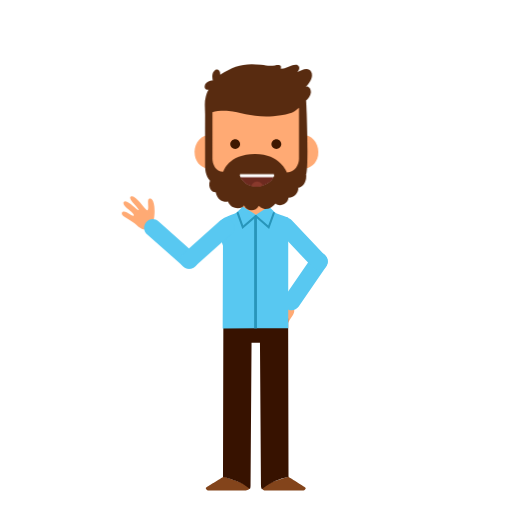
t = 0.00 s
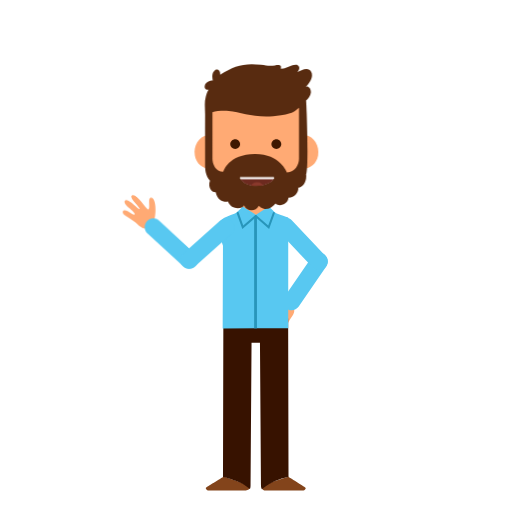
t = 0.88 s
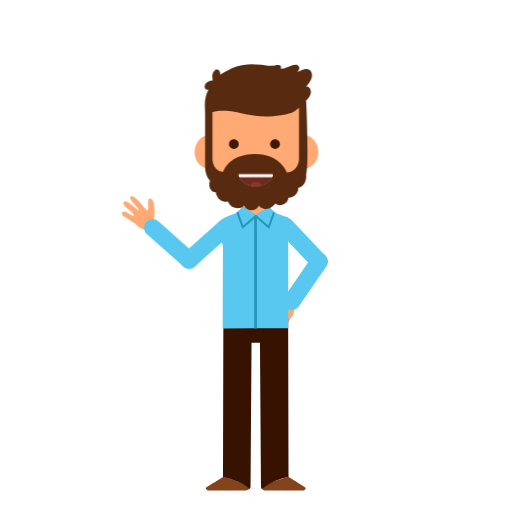
t = 1.63 s
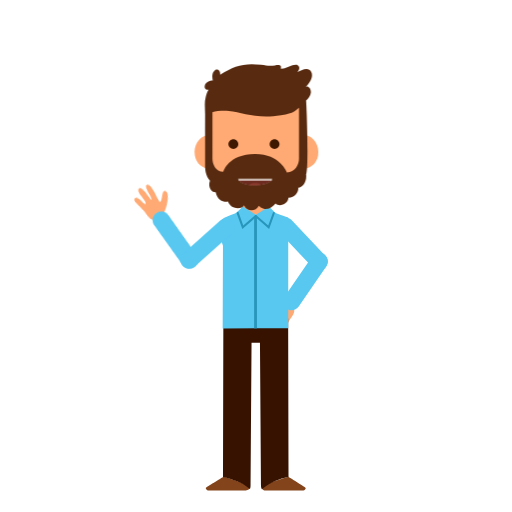
t = 2.50 s
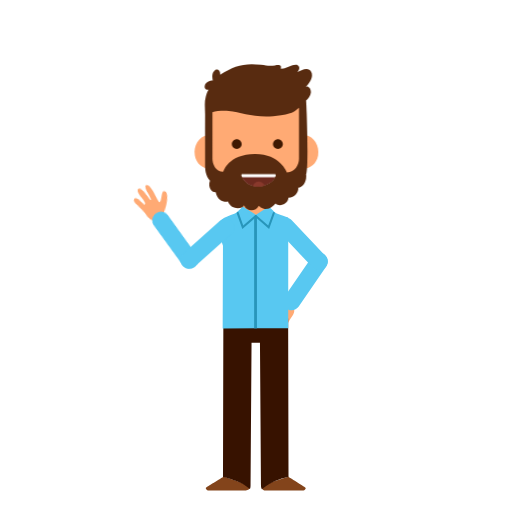
t = 3.31 s
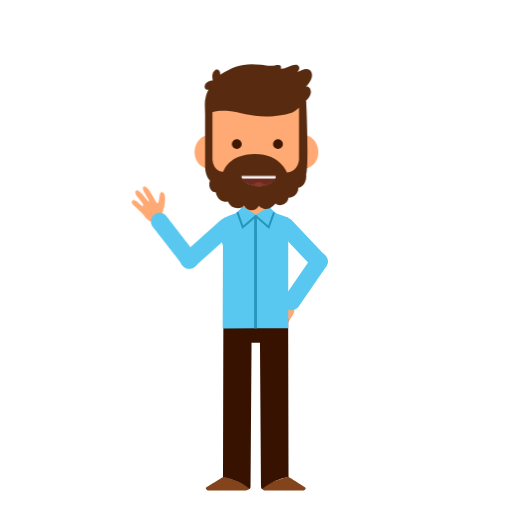
t = 4.25 s

The animated SVG that drew these frames (rendered in a browser with its animation timeline set to each time). Animation: 10 CSS @keyframes rules; one cycle of 5.00 s, repeats indefinitely.

<?xml version="1.0" encoding="utf-8"?>
<!-- Generator: Adobe Illustrator 24.0.0, SVG Export Plug-In . SVG Version: 6.00 Build 0)  -->
<svg version="1.1" id="w5pose4Svg" xmlns="http://www.w3.org/2000/svg" xmlns:xlink="http://www.w3.org/1999/xlink" x="0px" y="0px"
	 viewBox="0 0 1400 1400" enable-background="new 0 0 1400 1400" xml:space="preserve">
<g>
	<g id="gHL">
		<g id="gHLp">
			<path fill="#FFAA74" d="M719.11,840.31c-3.12,14.26,31.68-3.19,32.65,5.82c-4.26,9.17-39.7,36.78-31.72,48.34
				c6.76,9.78,29.75-27.91,33.98-25.77c4.2,2.01-28.16,35.7-17.22,42.86c8.42,5.51,20.64-18.32,23.88-22.72
				c2.28-3.08,9.61-12.91,10.48-7.21c0.28,1.82-3.78,11.2-5.53,15.26c-1.71,3.94-5.55,13.9,0.95,16
				c7.42,2.41,11.89-10.87,12.63-12.7c3.55-8.77,7.63-16.84,12.36-24.83c4.29-7.24,10.86-14.22,12.73-22.55
				c2.59-11.47-4.88-20.35-14.55-25.5C778.01,821.03,722.84,823.34,719.11,840.31z"/>
			<path fill="#58C8F1" d="M777.97,811.15l75.59-109.9c7.35-10.69,22.12-13.43,32.81-6.07h0c10.69,7.35,13.42,22.12,6.07,32.81
				l-75.59,109.9c-7.35,10.69-22.12,13.42-32.81,6.07v0C773.35,836.61,770.62,821.85,777.97,811.15z"/>
		</g>
		<path fill="#58C8F1" d="M797.82,602.25l91.64,96.92c8.92,9.43,8.5,24.44-0.93,33.36l0,0c-9.43,8.92-24.44,8.5-33.36-0.93
			l-91.64-96.92c-8.92-9.43-8.5-24.44,0.93-33.36l0,0C773.89,592.4,788.91,592.82,797.82,602.25z"/>
	</g>
	<g>
		<g>
			<path fill="#83441B" d="M565.94,1331.42c-3.88,2.63-3.98,2.29-1.97,6.31c1.16,2.3,3.74,3.46,7.66,3.46l101.03,0.01
				c0.85,0,6.85-0.74,10.26-5.25c-7.3-15.19-49.84-24.36-70.65-32.98C612.27,1302.98,566.16,1331.28,565.94,1331.42z"/>
			<path fill="#83441B" d="M832.72,1331.42c-0.21-0.17-44.4-27.87-44.4-27.87c-19.37,7.51-59.76,14.02-72.12,33.09
				c0.67,0.79,2.22,1.84,2.88,2.31c2.9,2.09,6.02,2.25,6.91,2.25l101.03-0.01c3.92,0,6.5-1.17,7.66-3.46
				C836.71,1333.71,837.33,1335.3,832.72,1331.42z M726,1339.34L726,1339.34L726,1339.34z"/>
			<path fill="#371200" d="M788.92,1304.1l-1.02-432.96H610.75l-1.01,432.96c0,0,46.51,8.19,73.52,32.98
				c1.74-2.31,1.85-6.33,1.85-11.44l2.71-388.1h23.02l2.71,388.12c0,5.67,0.79,9.74,2.66,11.93
				C749.79,1309.09,788.92,1304.1,788.92,1304.1z"/>
		</g>
		<g>
			<rect x="663.92" y="521.94" fill="#FFAA74" width="70.82" height="89.5"/>
			<g>
				<path fill="#58C8F1" d="M788.12,896.38V595c-8.21-3.29-18.41-6.88-31.41-11.39c-3.28-1.14-6.08-4.19-6.08-4.19l-15.33-14.91
					l-35.41,22.66c0,0-2.3,0.08-2.31-1.11l-33.67-21.54l-15.33,14.91c0,0-2.81,3.05-6.08,4.19c-53.79,18.67-52.93,24.18-32.81,88.21
					l-0.84,226.42l179.3-0.83l-0.13-0.64c0.17-0.13,0.33-0.26,0.5-0.39H788.12z"/>
				<path fill="#2895BA" d="M662.6,626.15l-15.51-42.73c-0.52-1.47,0.64-3.41,2.06-3.94c1.42-0.53,3,0.22,3.51,1.7l12.43,35.44
					l32.4-28.02c1.16-1.01,2.89-0.85,3.86,0.35c0.98,1.2,0.83,2.99-0.34,3.99L662.6,626.15z"/>
				<path fill="#2895BA" d="M735.88,626.12l-38.39-33.19c-1.16-1-1.32-2.79-0.34-3.99c0.97-1.2,2.7-1.36,3.86-0.35l32.43,28.03
					l12.58-35.02c0.52-1.47,2.11-2.21,3.52-1.68c1.43,0.54,2.15,2.17,1.62,3.64L735.88,626.12z"/>
				<rect x="694.91" y="592.93" fill="#2895BA" width="7.7" height="304.91"/>
			</g>
		</g>
	</g>
	<g id="gHR">
		<g id="gHRp">
			<path fill="#FFAA74" d="M411.5,543.14c-13.77-4.84-0.72,31.83-9.78,31.69c-8.58-5.35-31.63-43.92-44.08-37.4
				c-10.54,5.51,24.05,32.94,21.41,36.89c-2.51,3.92-31.97-32.33-40.42-22.34c-6.51,7.68,15.66,22.73,19.62,26.49
				c2.78,2.64,11.63,11.12,5.87,11.29c-1.84,0.06-10.65-5.12-14.47-7.36c-3.71-2.18-13.11-7.21-16-1.02
				c-3.3,7.06,9.33,13.13,11.05,14.09c8.27,4.6,15.78,9.64,23.12,15.31c6.66,5.14,12.78,12.52,20.82,15.4
				c11.07,3.98,20.8-2.35,27.09-11.31C423.4,603.95,427.88,548.92,411.5,543.14z"/>
			<path fill="#58C8F1" d="M433.21,605.13l99.8,88.5c9.71,8.61,10.61,23.6,2,33.31l0,0c-8.61,9.71-23.6,10.61-33.31,2l-99.8-88.5
				c-9.71-8.61-10.61-23.6-2-33.31l0,0C408.51,597.42,423.5,596.52,433.21,605.13z"/>
		</g>
		<path fill="#58C8F1" d="M632.24,639.72l-99.46,88.88c-9.68,8.65-24.67,7.81-33.32-1.87l0,0c-8.65-9.68-7.81-24.67,1.87-33.32
			l99.46-88.88c9.68-8.65,24.67-7.81,33.32,1.87l0,0C642.76,616.08,641.92,631.07,632.24,639.72z"/>
	</g>
	<g id="gHead">
		<g>
			<path fill="#FFAA74" d="M618.6,408.01c4.59,26.11-10.89,47.85-34.6,52.55c-23.71,4.68-46.63-9.47-51.22-35.58
				c-4.59-26.12,10.89-51.09,34.6-55.77C591.08,364.52,614.01,381.9,618.6,408.01z"/>
			<path fill="#FFAA74" d="M783.99,408.01c-4.59,26.11,10.89,47.85,34.6,52.55c23.7,4.68,46.63-9.47,51.22-35.58
				c4.6-26.12-10.88-51.09-34.59-55.77C811.52,364.52,788.58,381.9,783.99,408.01z"/>
			<path fill="#FFAA74" d="M583,251.33c23.15-31.43,59.24-52.09,97.56-53.61c0,0,0.75-0.02,1.98-0.08l-0.04-1.5
				c0,0,9.29,0.36,18.89,0.75c9.59-0.39,18.88-0.75,18.88-0.75l-0.04,1.5c1.24,0.05,1.98,0.08,1.98,0.08
				c38.33,1.52,74.42,22.17,97.56,53.61c23.16,31.47,18.67,67.26,16.84,105.22c-1.38,28.68,1.12,55.74-0.31,84.42
				c-23.24,86.94-81.07,101.81-134.91,101.81c-53.85,0-113.6-14.86-134.91-101.81c-1.43-28.68,5.97-51.89,4.6-80.57
				C569.26,322.44,559.84,282.79,583,251.33z"/>
			<path fill="#582B10" d="M835.85,238.33c9.34-9.97,22.41-27.41,15.29-41.69c-7.95-15.93-27.54-4.58-38.8,1.19
				c5.45-4.94,9.46-14.12,1.8-19.62c-3.49-2.5-10.64-0.85-14.54,0.06c-10.82,2.5-20.58,11.19-32.32,9.05
				c5.09-11.59-8.32-9.82-15.42-8.47c-13.96,2.65-23.91,0.2-38.29-1.6c-46.22-5.8-73.3,3.16-111.59,26.99
				c1.39-12.39-9.28-19.5-17.89-8.26c-6.43,8.41-2.14,24.16-2.14,24.16s-20.5,0.51-22.22,15.3c-1.43,12.3,10.68,9.97,10.68,9.97
				c-4.27,5.34-6.67,15.8-7.88,20.13c-4.24,15.12-1.69,31.08-1.7,46.73c-0.06,50.96,0,140.79,0,140.79c0,8.05,0.63,27.5,13.33,41.06
				c-6.15,15.4,2.59,31.75,15.64,31.5c4.75,23.14,23.38,28.58,33.71,25.59c8.4,23.69,39.34,21.28,43.84,10.07
				c6.09,16.56,31.63,19.26,40.29,1.25c0,0,21.91,23.65,45.44-5.84c11.72,10.52,34.95,0.88,35.55-15.74
				c20.09-0.22,28.96-19.79,26.62-27.58c11.53,0.28,24.53-15.87,21.74-37.04c7.6-15.53,1.46-185.88,0-201.81
				c5.76-4.56,12.54-13.93,13.07-21.8C850.84,241.06,840.79,233.05,835.85,238.33z M817.56,434.04c0,15.46-10.32,37.39-33.09,37.39
				c0,0-18.12-50.3-86.93-50.3c-73.08,0-86.81,48.37-86.81,48.37c-21.84,0-29.82-21.48-29.82-35.5V307.27
				c10.66-4.56,33.85-4.81,44.6-3.75c38.85,3.8,75.05,22.8,142.89,11.82c37.76-6.1,39-12.64,49.16-20.66V434.04z"/>
		</g>
		<g id="gEyesz">
			<g id="gMouse">
				<defs>
					<path id="SVGID_1_" d="M655.39,480.35c20.21,46.31,83.88,32.95,94.61,0.34c0.87-2.65-0.8-4.94-3.25-4.94l-88.74-0.07
						C655.56,475.68,654.29,477.83,655.39,480.35z"/>
				</defs>
				<clipPath id="SVGID_2_">
					<use xlink:href="#SVGID_1_"  overflow="visible"/>
				</clipPath>
				<g clip-path="url(#SVGID_2_)">
					<path fill="#FFFFFF" d="M655.39,480.35c20.21,46.31,83.88,32.95,94.61,0.34c0.87-2.65-0.8-4.94-3.25-4.94l-88.74-0.07
						C655.56,475.68,654.29,477.83,655.39,480.35z"/>
				</g>
				<rect x="655.89" y="484.58" clip-path="url(#SVGID_2_)" fill="#6D2A1F" width="92.95" height="25.74"/>
				<circle clip-path="url(#SVGID_2_)" fill="#89392C" cx="703.12" cy="513.61" r="17.17"/>
			</g>
			<g id="gEyes">
				<path fill="#3F1801" d="M742.12,393.99c0,7.43,6.03,13.46,13.46,13.46c7.44,0,13.48-6.04,13.48-13.46
					c0-7.45-6.04-13.47-13.48-13.47C748.15,380.52,742.12,386.54,742.12,393.99z"/>
				<path fill="#3F1801" d="M629.6,393.99c0,7.43,6.03,13.46,13.47,13.46c7.43,0,13.47-6.03,13.47-13.46
					c0-7.45-6.04-13.47-13.47-13.47C635.63,380.51,629.6,386.54,629.6,393.99z"/>
			</g>
		</g>
	</g>
</g>
	<style>


		#w5pose4Svg #gEyes{
			transform-box: fill-box;
			-webkit-transform-origin: 50% 50%;
			-ms-transform-origin: 50% 50%;
			transform-origin: 50% 50%;
			-webkit-animation: animPos4eye1 3s infinite ease-in-out;
			animation: animPos4eye1 3s infinite ease-in-out;
		}

		@-webkit-keyframes animPos4eye1  {
			0%{-webkit-transform: scaleY(1);transform: scaleY(1);}
			5%{-webkit-transform: scaleY(0.1);transform: scaleY(0.1);}
			10%{-webkit-transform: scaleY(1);transform: scaleY(1);}
			60%{-webkit-transform: scaleY(1);transform: scaleY(1);}
			65%{-webkit-transform: scaleY(0.1);transform: scaleY(0.1);}
			70%{-webkit-transform: scaleY(1);transform: scaleY(1);}
			75%{-webkit-transform: scaleY(0.1);transform: scaleY(0.1);}
			80%{-webkit-transform: scaleY(1);transform: scaleY(1);}
			100%{-webkit-transform: scaleY(1);transform: scaleY(1);}
		}

		@keyframes animPos4eye1  {
			0%{-webkit-transform: scaleY(1);transform: scaleY(1);}
			5%{-webkit-transform: scaleY(0.1);transform: scaleY(0.1);}
			10%{-webkit-transform: scaleY(1);transform: scaleY(1);}
			60%{-webkit-transform: scaleY(1);transform: scaleY(1);}
			65%{-webkit-transform: scaleY(0.1);transform: scaleY(0.1);}
			70%{-webkit-transform: scaleY(1);transform: scaleY(1);}
			75%{-webkit-transform: scaleY(0.1);transform: scaleY(0.1);}
			80%{-webkit-transform: scaleY(1);transform: scaleY(1);}
			100%{-webkit-transform: scaleY(1);transform: scaleY(1);}
		}

		/************************/

		#w5pose4Svg #gEyesz{
			transform-box: fill-box;
			-webkit-transform-origin: 50% 50%;
			-ms-transform-origin: 50% 50%;
			transform-origin: 50% 50%;
			-webkit-animation: animPos4eye2 5s infinite ease-in-out;
			animation: animPos4eye2 5s infinite ease-in-out;
		}

		@-webkit-keyframes animPos4eye2{
			0%,20%{-webkit-transform: translateX(0px);transform: translateX(0px);}
			40%{-webkit-transform: translateX(-5px);transform: translateX(-5px);}
			50%{-webkit-transform: translateX(-5px);transform: translateX(-5px);}
			70%{-webkit-transform: translateX(5px);transform: translateX(5px);}
			80%{-webkit-transform: translateX(5px);transform: translateX(5px);}
			100%{-webkit-transform: translateX(0px);transform: translateX(0px);}
		}

		@keyframes animPos4eye2{
			0%,20%{-webkit-transform: translateX(0px);transform: translateX(0px);}
			40%{-webkit-transform: translateX(-5px);transform: translateX(-5px);}
			50%{-webkit-transform: translateX(-5px);transform: translateX(-5px);}
			70%{-webkit-transform: translateX(5px);transform: translateX(5px);}
			80%{-webkit-transform: translateX(5px);transform: translateX(5px);}
			100%{-webkit-transform: translateX(0px);transform: translateX(0px);}
		}

		/************************/

		#w5pose4Svg #gHRp{
			transform-box: fill-box;
			-webkit-transform-origin: 90% 90%;
			-ms-transform-origin: 90% 90%;
			transform-origin: 90% 90%;
			-webkit-animation: animPos4gHRp1 2s infinite ease-in-out;
			animation: animPos4gHRp1 2s infinite ease-in-out;
		}

		@-webkit-keyframes animPos4gHRp1{
			0%{-webkit-transform: rotate(0deg);transform: rotate(0deg);}
			20%{-webkit-transform: rotate(15deg);transform: rotate(15deg);}
			40%{-webkit-transform: rotate(0deg);transform: rotate(0deg);}
			60%{-webkit-transform: rotate(15deg);transform: rotate(15deg);}
			80%,100%{-webkit-transform: rotate(0deg);transform: rotate(0deg);}
		}

		@keyframes animPos4gHRp1{
			0%{-webkit-transform: rotate(0deg);transform: rotate(0deg);}
			20%{-webkit-transform: rotate(15deg);transform: rotate(15deg);}
			40%{-webkit-transform: rotate(0deg);transform: rotate(0deg);}
			60%{-webkit-transform: rotate(15deg);transform: rotate(15deg);}
			80%,100%{-webkit-transform: rotate(0deg);transform: rotate(0deg);}
		}

		/************************/

		#w5pose4Svg #gMouse{
			transform-box: fill-box;
			-webkit-transform-origin: 50% 50%;
			-ms-transform-origin: 50% 50%;
			transform-origin: 50% 50%;
			-webkit-animation: animPos4gMouse 2s infinite ease-in-out;
			animation: animPos4gMouse 2s infinite ease-in-out;
		}

		@-webkit-keyframes animPos4gMouse{
			0%{-webkit-transform: scaleY(1);transform: scaleY(1);}
			30%{-webkit-transform: scaleY(0.5);transform: scaleY(0.5);}
			60%,100%{-webkit-transform: scaleY(1);transform: scaleY(1);}
		}

		@keyframes animPos4gMouse{
			0%{-webkit-transform: scaleY(1);transform: scaleY(1);}
			30%{-webkit-transform: scaleY(0.5);transform: scaleY(0.5);}
			60%,100%{-webkit-transform: scaleY(1);transform: scaleY(1);}
		}

		/************************/

		#w5pose4Svg #gHair{
			transform-box: fill-box;
			-webkit-transform-origin: 50% 25%;
			-ms-transform-origin: 50% 25%;
			transform-origin: 50% 25%;
			-webkit-animation: animPos4gHair1 2.5s infinite alternate ease-in-out;
			animation: animPos4gHair1 2.5s infinite alternate ease-in-out;
		}

		@-webkit-keyframes animPos4gHair1{
			0%{-webkit-transform: rotate(0deg);transform: rotate(0deg);}
			100%{-webkit-transform: rotate(5deg);transform: rotate(5deg);}
		}

		@keyframes animPos4gHair1{
			0%{-webkit-transform: rotate(0deg);transform: rotate(0deg);}
			100%{-webkit-transform: rotate(5deg);transform: rotate(5deg);}
		}

	</style>
</svg>
